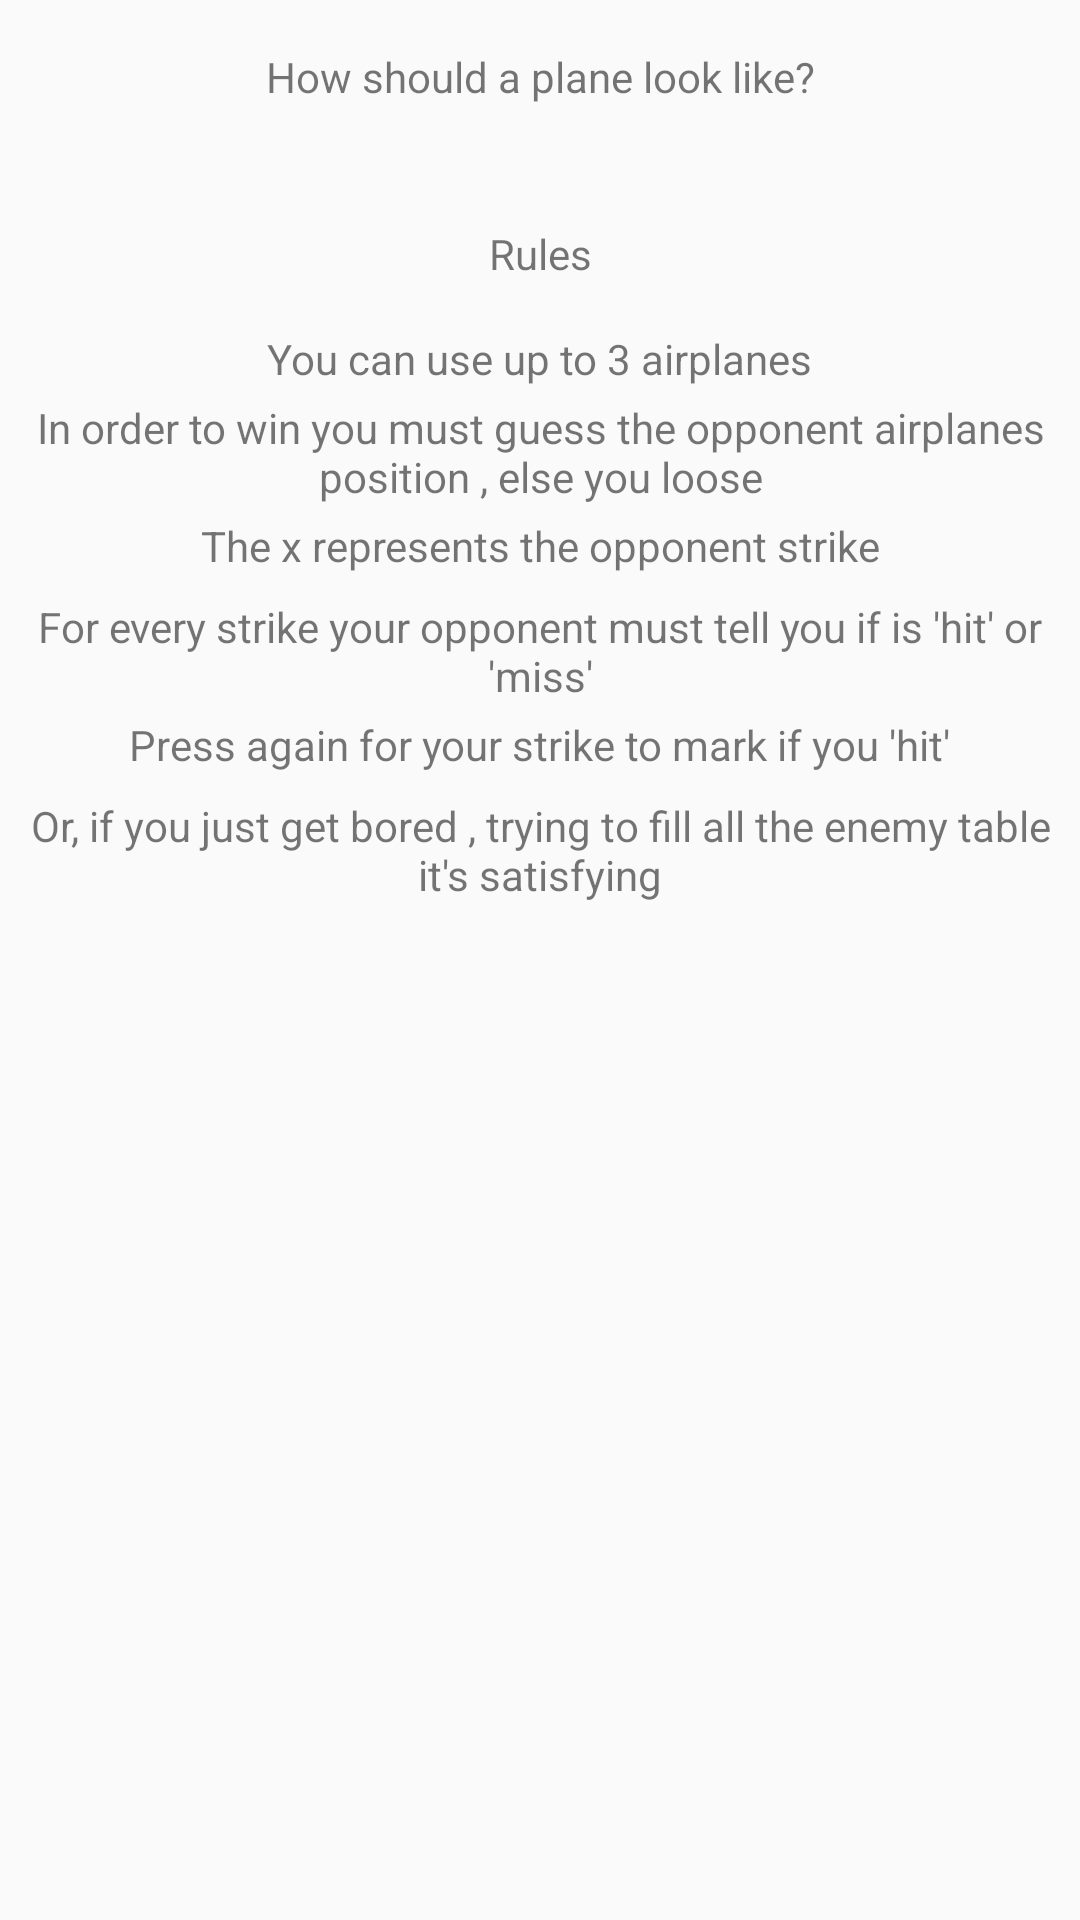

The Android layout XML behind this screen, and the referenced resources:
<!-- AndroidManifest.xml: application theme AppTheme -->
<!-- res/layout/activity_how_to_play.xml -->
<?xml version="1.0" encoding="utf-8"?>
<androidx.constraintlayout.widget.ConstraintLayout xmlns:android="http://schemas.android.com/apk/res/android"
    xmlns:app="http://schemas.android.com/apk/res-auto"
    xmlns:tools="http://schemas.android.com/tools"
    android:layout_width="match_parent"
    android:layout_height="match_parent"
    tools:context=".HowToPlay">
    <ScrollView
        android:layout_width="match_parent"
        android:layout_height="match_parent">
        <androidx.constraintlayout.widget.ConstraintLayout
            android:layout_width="match_parent"
            android:layout_height="wrap_content">

            <ImageView
                android:id="@+id/planeImage"
                android:layout_width="200dp"
                android:layout_height="wrap_content"
                android:layout_marginStart="32dp"
                android:layout_marginTop="8dp"
                android:layout_marginEnd="32dp"
                app:layout_constraintEnd_toEndOf="parent"
                app:layout_constraintStart_toStartOf="parent"
                app:layout_constraintTop_toBottomOf="@+id/planeTitle" />

            <TextView
                android:id="@+id/planeTitle"
                android:layout_width="wrap_content"
                android:layout_height="wrap_content"
                android:layout_marginStart="8dp"
                android:layout_marginTop="16dp"
                android:layout_marginEnd="8dp"
                android:text="@string/how_shold_a_plane_look_like"
                app:layout_constraintEnd_toEndOf="parent"
                app:layout_constraintStart_toStartOf="parent"
                app:layout_constraintTop_toTopOf="parent" />

            <TextView
                android:id="@+id/rulesTitle"
                android:layout_width="wrap_content"
                android:layout_height="wrap_content"
                android:layout_marginStart="8dp"
                android:layout_marginTop="32dp"
                android:layout_marginEnd="8dp"
                android:text="@string/rules"
                app:layout_constraintEnd_toEndOf="parent"
                app:layout_constraintStart_toStartOf="parent"
                app:layout_constraintTop_toBottomOf="@+id/planeImage" />

            <TextView
                android:id="@+id/textView3"
                android:layout_width="wrap_content"
                android:layout_height="wrap_content"
                android:layout_marginStart="8dp"
                android:layout_marginTop="16dp"
                android:layout_marginEnd="8dp"
                android:text="@string/you_can_use_up_to_3_airplanes"
                app:layout_constraintEnd_toEndOf="parent"
                app:layout_constraintStart_toStartOf="parent"
                app:layout_constraintTop_toBottomOf="@+id/rulesTitle" />

            <TextView
                android:id="@+id/textView4"
                android:layout_width="wrap_content"
                android:layout_height="wrap_content"
                android:layout_marginStart="8dp"
                android:layout_marginTop="4dp"
                android:layout_marginEnd="8dp"
                android:gravity="center"
                android:text="@string/in_order_to_win_you_must_guess_the_opponent_airplanes_position_else_you_loose"
                app:layout_constraintEnd_toEndOf="parent"
                app:layout_constraintStart_toStartOf="parent"
                app:layout_constraintTop_toBottomOf="@+id/textView3" />

            <TextView
                android:id="@+id/textView5"
                android:layout_width="wrap_content"
                android:layout_height="wrap_content"
                android:layout_marginStart="8dp"
                android:layout_marginTop="4dp"
                android:layout_marginEnd="8dp"
                android:text="The x represents the opponent strike"
                app:layout_constraintEnd_toEndOf="parent"
                app:layout_constraintStart_toStartOf="parent"
                app:layout_constraintTop_toBottomOf="@+id/textView4" />

            <TextView
                android:id="@+id/textView6"
                android:layout_width="wrap_content"
                android:layout_height="wrap_content"
                android:layout_marginStart="8dp"
                android:layout_marginTop="8dp"
                android:layout_marginEnd="8dp"
                android:gravity="center"
                android:text="@string/for_every_stryke_your_opponent_must_tell_you_if_is_hit_or_miss"
                app:layout_constraintEnd_toEndOf="parent"
                app:layout_constraintStart_toStartOf="parent"
                app:layout_constraintTop_toBottomOf="@+id/textView5" />

            <TextView
                android:id="@+id/textView7"
                android:layout_width="wrap_content"
                android:layout_height="wrap_content"
                android:layout_marginTop="4dp"
                android:text="@string/press_again_for_your_stike_to_mark_if_you_hit"
                app:layout_constraintEnd_toEndOf="parent"
                app:layout_constraintStart_toStartOf="parent"
                app:layout_constraintTop_toBottomOf="@+id/textView6" />

            <TextView
                android:id="@+id/textView8"
                android:layout_width="wrap_content"
                android:layout_height="wrap_content"
                android:layout_marginStart="8dp"
                android:layout_marginTop="8dp"
                android:layout_marginEnd="8dp"
                android:layout_marginBottom="16dp"
                android:text="@string/boring"
                android:gravity="center"
                app:layout_constraintBottom_toBottomOf="parent"
                app:layout_constraintEnd_toEndOf="parent"
                app:layout_constraintStart_toStartOf="parent"
                app:layout_constraintTop_toBottomOf="@+id/textView7" />

        </androidx.constraintlayout.widget.ConstraintLayout>
    </ScrollView>

</androidx.constraintlayout.widget.ConstraintLayout>
<!-- resources referenced by this layout -->
<resources>
  <string name="boring">Or, if you just get bored , trying to fill all the enemy table it\'s satisfying</string>
  <string name="for_every_stryke_your_opponent_must_tell_you_if_is_hit_or_miss">For every strike your opponent must tell you if is \'hit\' or \'miss\'</string>
  <string name="how_shold_a_plane_look_like">How should a plane look like?</string>
  <string name="in_order_to_win_you_must_guess_the_opponent_airplanes_position_else_you_loose">In order to win you must guess the opponent airplanes position , else you loose</string>
  <string name="press_again_for_your_stike_to_mark_if_you_hit">Press again for your strike to mark if you \'hit\'</string>
  <string name="rules">Rules</string>
  <string name="you_can_use_up_to_3_airplanes">You can use up to 3 airplanes</string>
  <style name="AppTheme" parent="Theme.AppCompat.Light.DarkActionBar">
          
          <item name="colorPrimary">@color/colorPrimary</item>
          <item name="colorPrimaryDark">@color/colorPrimaryDark</item>
          <item name="colorAccent">@color/colorAccent</item>
      </style>
  <color name="colorPrimary">#008577</color>
  <color name="colorPrimaryDark">#00574B</color>
  <color name="colorAccent">#3f51b5</color>
</resources>
